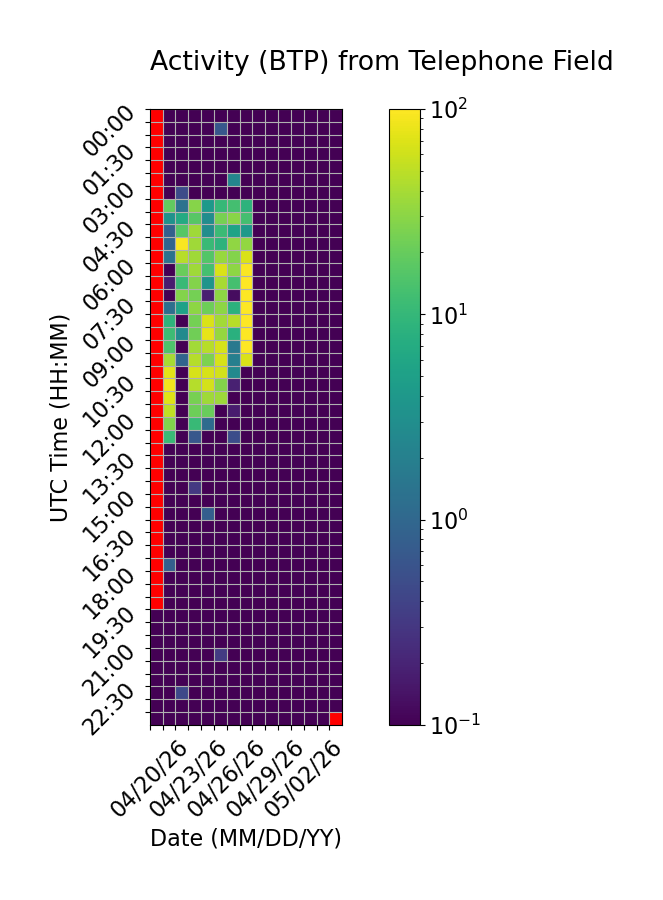

Values plotted in this chart, from the file beside it:
Time (UTC), 04/20/26, 04/21/26, 04/22/26, 04/23/26, 04/24/26, 04/25/26, 04/26/26, 04/27/26, 04/28/26, 04/29/26, 04/30/26, 05/01/26, 05/02/26, 05/03/26, 05/04/26
00:00, , 0.0, 0.0, 0.0, 0.0, 0.0, 0.0, 0.0, 0.0, 0.0, 0.0, 0.0, 0.0, 0.0, 0.0
00:30, , 0.0, 0.0, 0.0, 0.0, 0.6602, 0.0, 0.0, 0.0, 0.0, 0.0, 0.0, 0.0, 0.0, 0.0
01:00, , 0.0, 0.0, 0.0, 0.0, 0.0, 0.0, 0.0, 0.0, 0.0, 0.0, 0.0, 0.0, 0.0, 0.0
01:30, , 0.0, 0.0, 0.0, 0.0, 0.0, 0.0, 0.0, 0.0, 0.0, 0.0, 0.0, 0.0, 0.0, 0.0
02:00, , 0.0, 0.0, 0.0, 0.0, 0.0, 0.0, 0.0, 0.0, 0.0, 0.0, 0.0, 0.0, 0.0, 0.0
02:30, , 0.0, 0.0, 0.0, 0.0, 0.0, 2.409, 0.0, 0.0, 0.0, 0.0, 0.0, 0.0, 0.0, 0.0
03:00, , 0.0, 0.4976, 0.0, 0.0, 0.0, 0.0, 0.0, 0.0, 0.0, 0.0, 0.0, 0.0, 0.0, 0.0
03:30, , 19.26, 1.337, 28.37, 4.175, 10.17, 12.6, 8.65, 0.0, 0.0, 0.0, 0.0, 0.0, 0.0, 0.0
04:00, , 3.414, 6.776, 16.55, 2.894, 24.56, 29.51, 12.85, 0.0, 0.0, 0.0, 0.0, 0.0, 0.0, 0.0
04:30, , 0.8362, 16.09, 37.71, 2.995, 11.09, 5.449, 4.076, 0.0, 0.0, 0.0, 0.0, 0.0, 0.0, 0.0
05:00, , 0.9193, 94.37, 37.47, 10.88, 8.765, 31.62, 32.74, 0.0, 0.0, 0.0, 0.0, 0.0, 0.0, 0.0
05:30, , 1.368, 48.2, 37.71, 15.71, 34.21, 27.53, 67.89, 0.0, 0.0, 0.0, 0.0, 0.0, 0.0, 0.0
06:00, , 0.0, 20.4, 37.37, 12.91, 68.43, 30.52, 95.3, 0.0, 0.0, 0.0, 0.0, 0.0, 0.0, 0.0
06:30, , 0.1735, 10.93, 27.4, 3.554, 40.68, 13.14, 161.8, 0.0, 0.0, 0.0, 0.0, 0.0, 0.0, 0.0
07:00, , 0.0986, 27.56, 23.7, 0.184, 31.17, 0.1248, 155.7, 0.0, 0.0, 0.0, 0.0, 0.0, 0.0, 0.0
07:30, , 1.232, 5.239, 30.74, 21.65, 30.92, 8.364, 155.7, 0.0, 0.0, 0.0, 0.0, 0.0, 0.0, 0.0
08:00, , 8.784, 0.0, 23.71, 67.26, 38, 47.62, 167.3, 0.0, 0.0, 0.0, 0.0, 0.0, 0.0, 0.0
08:30, , 11.37, 2.74, 22.61, 77.18, 33.67, 7.944, 183.3, 0.0, 0.0, 0.0, 0.0, 0.0, 0.0, 0.0
09:00, , 14.71, 0.0, 38.17, 47.65, 65.29, 1.631, 154.8, 0.0, 0.0, 0.0, 0.0, 0.0, 0.0, 0.0
09:30, , 40.66, 0.9196, 46.74, 25.67, 66.15, 1.989, 67.34, 0.0, 0.0, 0.0, 0.0, 0.0, 0.0, 0.0
10:00, , 75.66, 0.0, 66.55, 66.39, 61.93, 2.648, 0.0, 0.0, 0.0, 0.0, 0.0, 0.0, 0.0, 0.0
10:30, , 87.63, 0.0, 46.27, 63.81, 27.95, 0.1893, 0.0, 0.0, 0.0, 0.0, 0.0, 0.0, 0.0, 0.0
11:00, , 70.94, 0.0, 24.26, 37.45, 36.63, 0.01637, 0.0, 0.0, 0.0, 0.0, 0.0, 0.0, 0.0, 0.0
11:30, , 52.01, 0.0, 21.67, 20.58, 0.0, 0.1674, 0.0, 0.0, 0.0, 0.0, 0.0, 0.0, 0.0, 0.0
12:00, , 27.33, 0.0, 10.54, 1.127, 0.0, 0.0, 0.0, 0.0, 0.0, 0.0, 0.0, 0.0, 0.0, 0.0
12:30, , 10.87, 0.0, 0.6457, 0.0, 0.0, 0.514, 0.0, 0.0, 0.0, 0.0, 0.0, 0.0, 0.0, 0.0
13:00, , 0.0, 0.0, 0.0, 0.0, 0.0, 0.0, 0.0, 0.0, 0.0, 0.0, 0.0, 0.0, 0.0, 0.0
13:30, , 0.03351, 0.0, 0.0, 0.0, 0.0, 0.0, 0.0, 0.0, 0.0, 0.0, 0.0, 0.0, 0.0, 0.0
14:00, , 0.0, 0.0, 0.0, 0.0, 0.0, 0.0, 0.0, 0.0, 0.0, 0.0, 0.0, 0.0, 0.0, 0.0
14:30, , 0.0, 0.0, 0.3155, 0.0, 0.07911, 0.0, 0.0, 0.0, 0.0, 0.0, 0.0, 0.0, 0.0, 0.0
15:00, , 0.0, 0.0, 0.0, 0.0, 0.0, 0.004289, 0.0, 0.0, 0.0, 0.0, 0.0, 0.0, 0.0, 0.0
15:30, , 0.0, 0.0, 0.0, 0.7928, 0.03403, 0.0, 0.0, 0.0, 0.0, 0.0, 0.0, 0.0, 0.0, 0.0
16:00, , 0.0, 0.0, 0.0, 0.0, 0.0, 0.02517, 0.0, 0.0, 0.0, 0.0, 0.0, 0.0, 0.0, 0.0
16:30, , 0.0, 0.0, 0.0, 0.0132, 0.0, 0.0, 0.0, 0.0, 0.0, 0.0, 0.0, 0.0, 0.0, 0.0
17:00, , 0.0, 0.0, 0.0, 0.0, 0.0, 0.0, 0.0, 0.0, 0.0, 0.0, 0.0, 0.0, 0.0, 0.0
17:30, , 0.8021, 0.0, 0.0, 0.0, 0.0, 0.0, 0.0, 0.0, 0.0, 0.0, 0.0, 0.0, 0.0, 0.0
18:00, , 0.0, 0.0, 0.0, 0.0, 0.0, 0.0, 0.0, 0.0, 0.0, 0.0, 0.0, 0.0, 0.0, 0.0
18:30, , 0.0, 0.0, 0.0, 0.0, 0.0, 0.02947, 0.0, 0.0, 0.0, 0.0, 0.0, 0.0, 0.0, 0.0
19:00, , 0.03383, 0.0, 0.0, 0.0, 0.0, 0.0, 0.0, 0.0, 0.0, 0.0, 0.0, 0.0, 0.0, 0.0
19:30, 0.0, 0.0, 0.0, 0.0, 0.0, 0.0, 0.0, 0.0, 0.0, 0.0, 0.0, 0.0, 0.0, 0.0, 0.0
20:00, 0.0, 0.0, 0.0, 0.0, 0.0, 0.0, 0.0, 0.0, 0.0, 0.0, 0.0, 0.0, 0.0, 0.0, 0.0
20:30, 0.0, 0.0, 0.0, 0.0, 0.0, 0.0, 0.0, 0.0, 0.0, 0.0, 0.0, 0.0, 0.0, 0.0, 0.0
21:00, 0.0, 0.0, 0.0, 0.0, 0.0, 0.3333, 0.0, 0.0, 0.0, 0.0, 0.0, 0.0, 0.0, 0.0, 0.0
21:30, 0.0, 0.0, 0.0, 0.0, 0.0, 0.0, 0.0, 0.0, 0.0, 0.0, 0.0, 0.0, 0.0, 0.0, 0.0
22:00, 0.0, 0.0, 0.0, 0.0, 0.0, 0.0, 0.0, 0.0, 0.0, 0.0, 0.0, 0.0, 0.0, 0.0, 0.0
22:30, 0.0, 0.0, 0.463, 0.0, 0.0, 0.0, 0.0, 0.0, 0.0, 0.0, 0.0, 0.0, 0.0, 0.0, 0.0
23:00, 0.0, 0.07817, 0.0, 0.0, 0.0, 0.0, 0.0, 0.0, 0.0, 0.0, 0.0, 0.0, 0.0, 0.0, 0.0
23:30, 0.0, 0.0, 0.0, 0.0, 0.0, 0.0, 0.0, 0.0, 0.0, 0.0, 0.0, 0.0, 0.0, 0.0, 
